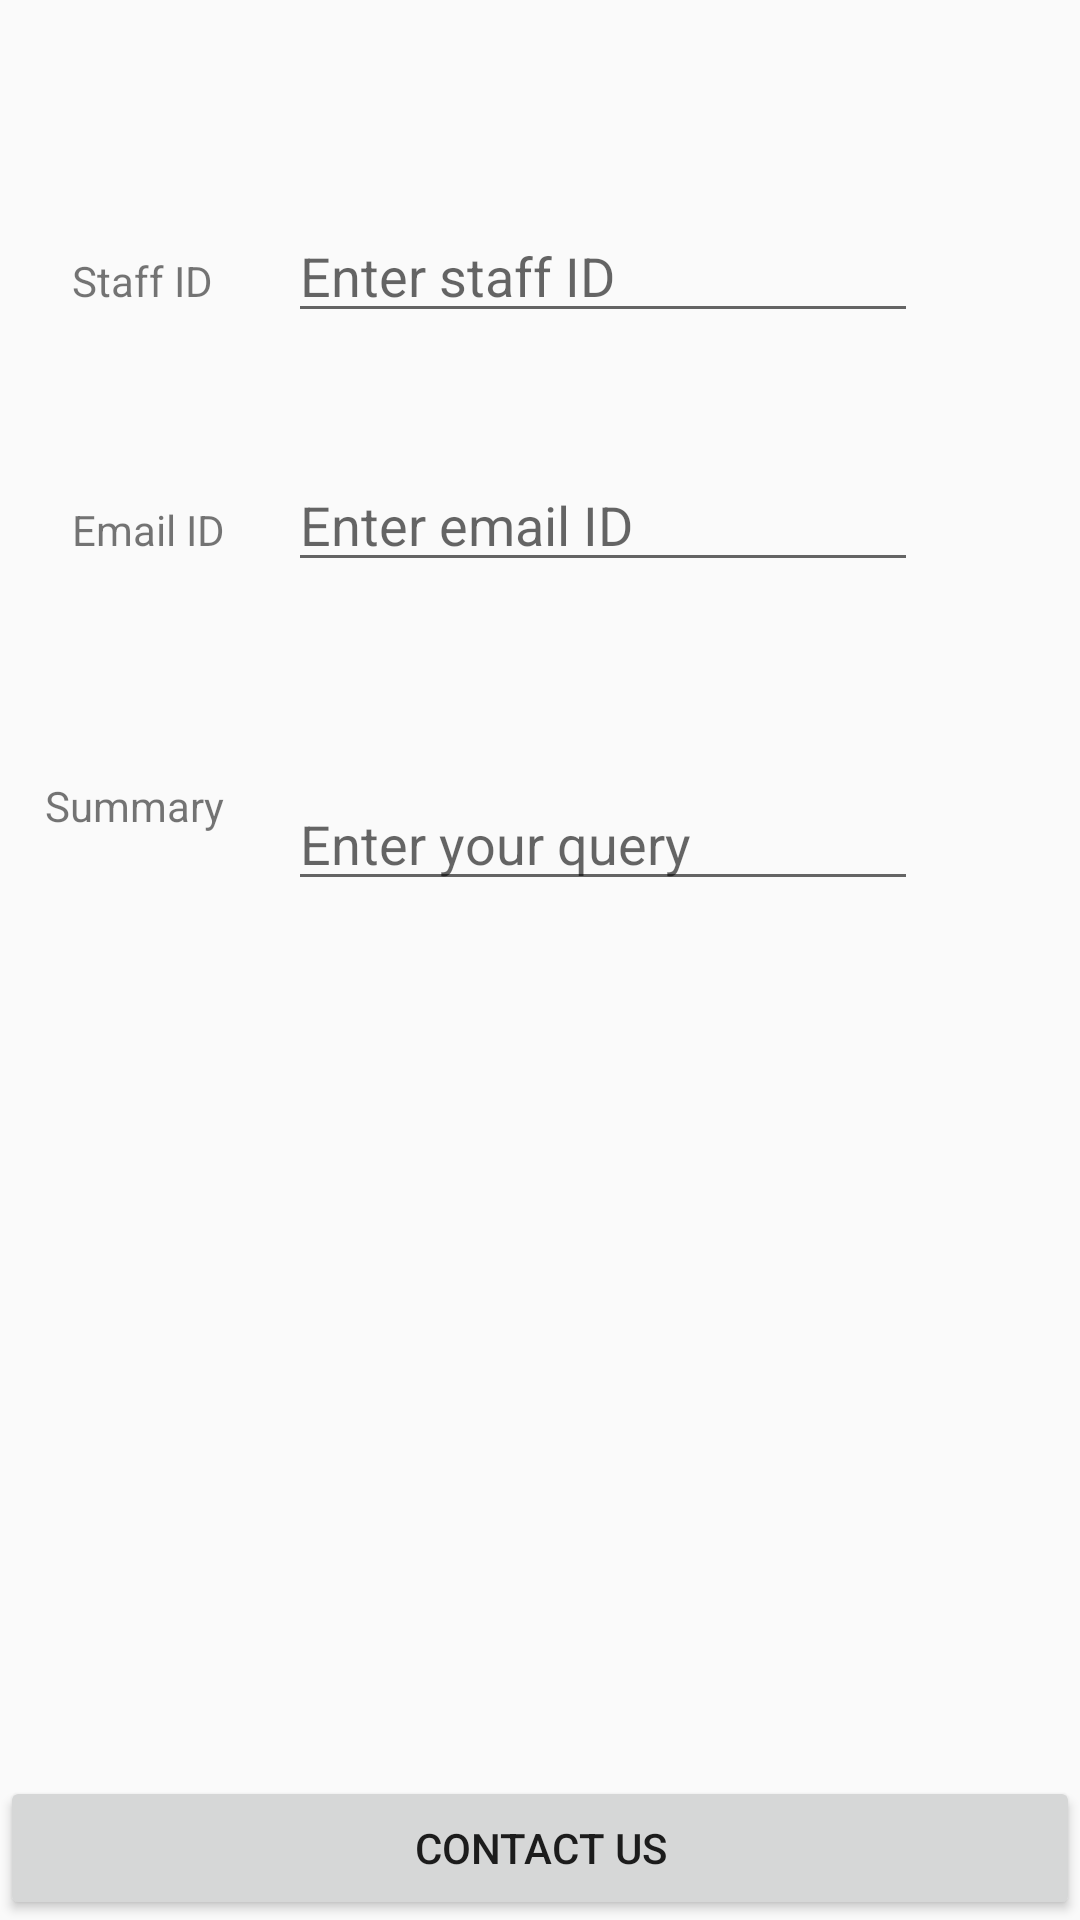

Write the Android layout XML for this screen, with the resource values it uses.
<!-- AndroidManifest.xml: application theme AppTheme -->
<!-- res/layout/content_contact.xml -->
<?xml version="1.0" encoding="utf-8"?>
<RelativeLayout xmlns:android="http://schemas.android.com/apk/res/android"
    xmlns:app="http://schemas.android.com/apk/res-auto"
    android:layout_width="match_parent"
    android:layout_height="match_parent" >

    <TextView
        android:id="@+id/textView2"
        android:layout_width="wrap_content"
        android:layout_height="wrap_content"
        android:layout_marginLeft="24dp"
        android:layout_marginStart="24dp"
        android:layout_marginTop="84dp"
        android:text="Staff ID"
        android:layout_alignParentTop="true"
        android:layout_alignParentLeft="true"
        android:layout_alignParentStart="true" />

    <EditText
        android:id="@+id/editText"
        android:layout_width="wrap_content"
        android:layout_height="wrap_content"
        android:layout_alignBaseline="@+id/textView2"
        android:layout_alignBottom="@+id/textView2"
        android:layout_marginLeft="25dp"
        android:layout_marginStart="25dp"
        android:layout_toEndOf="@+id/textView2"
        android:layout_toRightOf="@+id/textView2"
        android:ems="10"
        android:hint="Enter staff ID"
        android:inputType="textPersonName" />

    <TextView
        android:id="@+id/textView3"
        android:layout_width="wrap_content"
        android:layout_height="wrap_content"
        android:layout_marginTop="56dp"
        android:text="Email ID"
        android:layout_below="@+id/editText"
        android:layout_alignLeft="@+id/textView2"
        android:layout_alignStart="@+id/textView2" />

    <EditText
        android:id="@+id/editText2"
        android:layout_width="wrap_content"
        android:layout_height="wrap_content"
        android:layout_alignBaseline="@+id/textView3"
        android:layout_alignBottom="@+id/textView3"
        android:layout_alignLeft="@+id/editText"
        android:layout_alignStart="@+id/editText"
        android:ems="10"
        android:hint="Enter email ID"
        android:inputType="textPersonName" />

    <TextView
        android:id="@+id/textView4"
        android:layout_width="wrap_content"
        android:layout_height="wrap_content"
        android:layout_marginTop="65dp"
        android:text="Summary"
        android:layout_below="@+id/editText2"
        android:layout_alignRight="@+id/textView3"
        android:layout_alignEnd="@+id/textView3" />


    <Button
        android:id="@+id/sendmail"
        android:layout_width="match_parent"
        android:layout_height="wrap_content"
        android:layout_alignEnd="@+id/editText7"
        android:layout_alignLeft="@+id/textView11"
        android:layout_alignParentBottom="true"
        android:layout_alignRight="@+id/editText7"
        android:layout_alignStart="@+id/textView11"
        android:text="Contact US" />

    <EditText
        android:id="@+id/editText6"
        android:layout_width="wrap_content"
        android:layout_height="wrap_content"
        android:layout_alignLeft="@+id/editText2"
        android:layout_alignStart="@+id/editText2"
        android:layout_alignTop="@+id/textView4"
        android:ems="10"
        android:hint="Enter your query"
        android:inputType="textMultiLine" />

</RelativeLayout>
<!-- resources referenced by this layout -->
<resources>
  <style name="AppTheme" parent="Theme.AppCompat.Light.DarkActionBar">
          
          <item name="colorPrimary">@color/AviationCollege</item>
          <item name="colorPrimaryDark">@color/colorPrimaryDark</item>
          <item name="colorAccent">@color/colorAccent</item>
  
  
      </style>
  <color name="AviationCollege">#947748</color>
  <color name="colorPrimaryDark">#303F9F</color>
  <color name="colorAccent">#FF4081</color>
</resources>
